Run: headless pygame with SDL's dummy video driver; simulated clock (each Clock.tick advances the game by its frame time, no real sleeping); random seed 0; keys injected as events and as key.get_pressed() state; no mouse input.
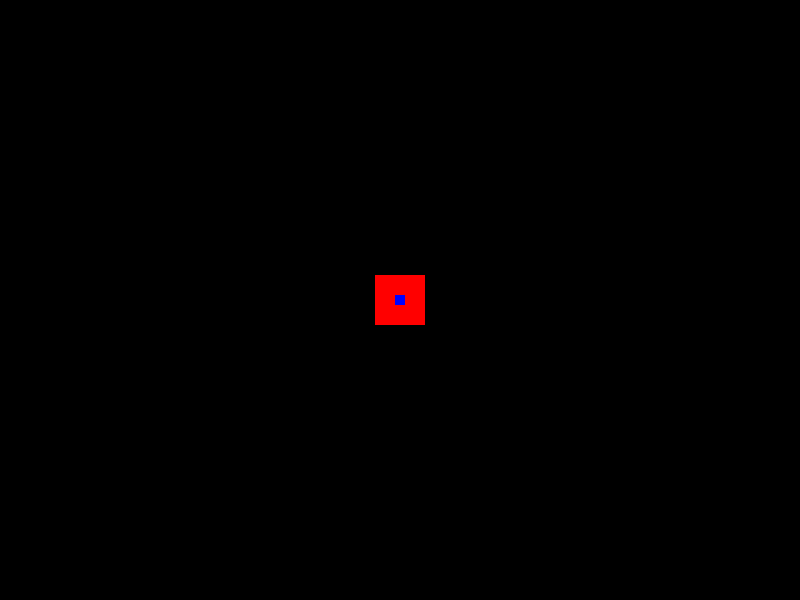
Frame 1 of 4 · flips 1–60 · no input
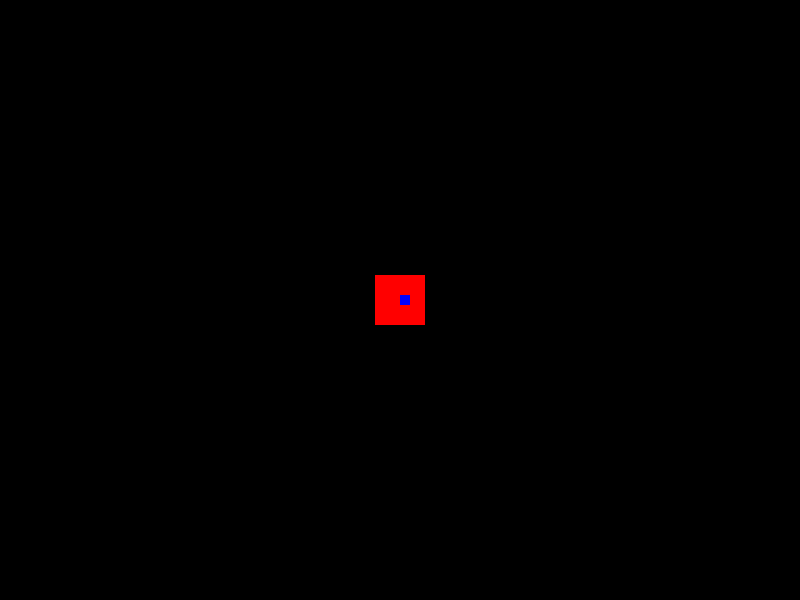
Frame 2 of 4 · flips 61–180 · tapped SPACE, RETURN · held RIGHT (→), D
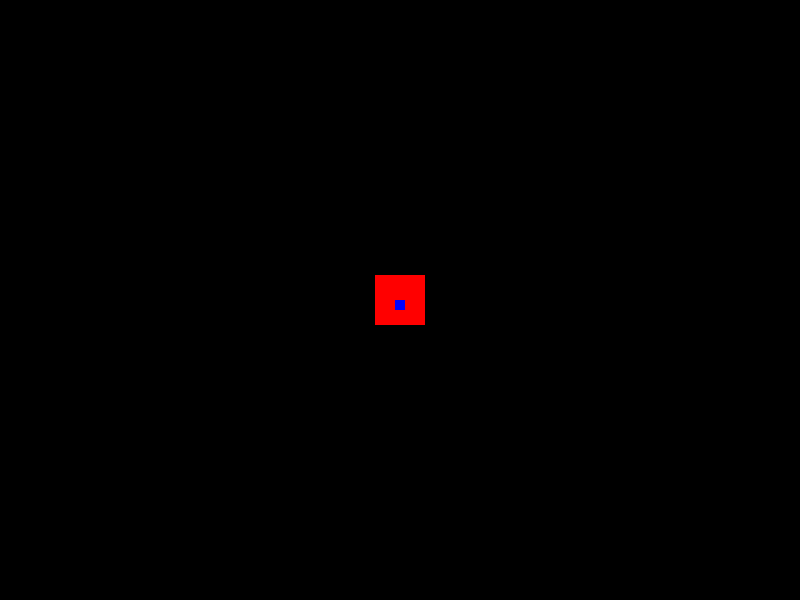
Frame 3 of 4 · flips 181–300 · held DOWN (↓), S
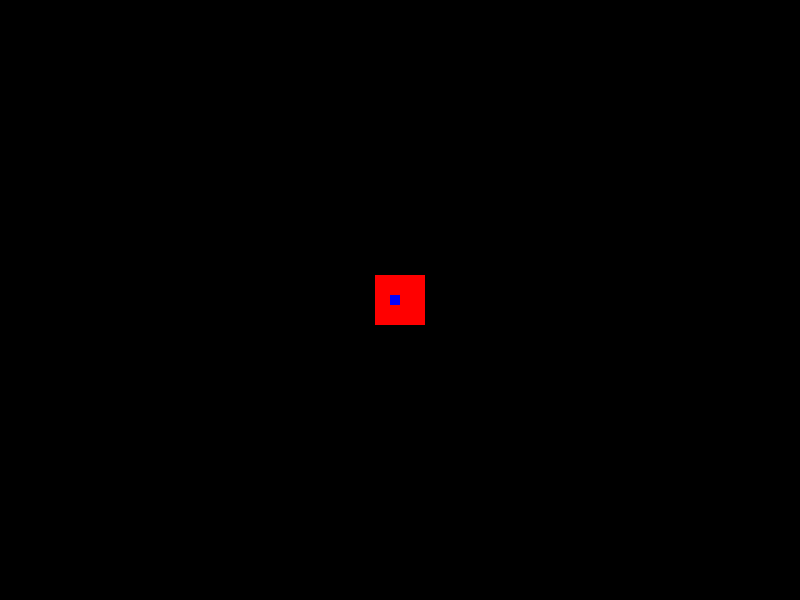
Frame 4 of 4 · flips 301–420 · held LEFT (←), A, UP (↑), W

The pygame program that drew these frames:

import pygame
import random

pygame.init()

width=800
height=600

plx=width//2
ply=height//2


win=pygame.display.set_mode((width,height))
clock = pygame.time.Clock()

class ak():
    def __init__(self,player_x,player_y,player_w,player_h) :
        self.player_x=player_x
        self.player_y=player_y
        self.player_w=player_w
        self.player_h=player_h
    def draw(self,win):
        apl=pygame.draw.rect(win,'red',(self.player_x-self.player_w//2,self.player_y-self.player_h//2,
        self.player_w,self.player_h))
class Laser:
    def __init__(self,x,y):
        self.x=x
        self.y=y
    def draw(self,win):
        alz=pygame.draw.rect(win,'blue',(self.x-5,self.y-5,10,10))
    def move(self,vel,dir):
        print(dir)
        if dir=='Y':
            self.y +=vel
        if dir=='X':
            self.x  +=vel

ak1=ak(plx,ply,50,50)
laser=Laser(plx,ply)



run=True

def draw_win(): 
        pygame.display.update()
        ak1.draw(win)
        laser.draw(win)
      
        pygame.display.update()
def movee():
        pygame.display.update()
vel=0
while run:
    draw_win()
    for event in pygame.event.get():
        if event.type==pygame.QUIT:
            run=False
    clock.tick(30)
    win.fill('black')
    
    keys=pygame.key.get_pressed()
    if keys [pygame.K_UP]:
        vel=-5
        dir='Y'
    if keys [pygame.K_DOWN]:
        vel=5
        dir='Y'
    if keys [pygame.K_LEFT]:
        vel=-5
        dir='X'
    if keys [pygame.K_RIGHT]:
        vel=5
        dir='X'
    laser=Laser(plx,ply)
    laser.move(vel,dir)
    



pygame.quit()
